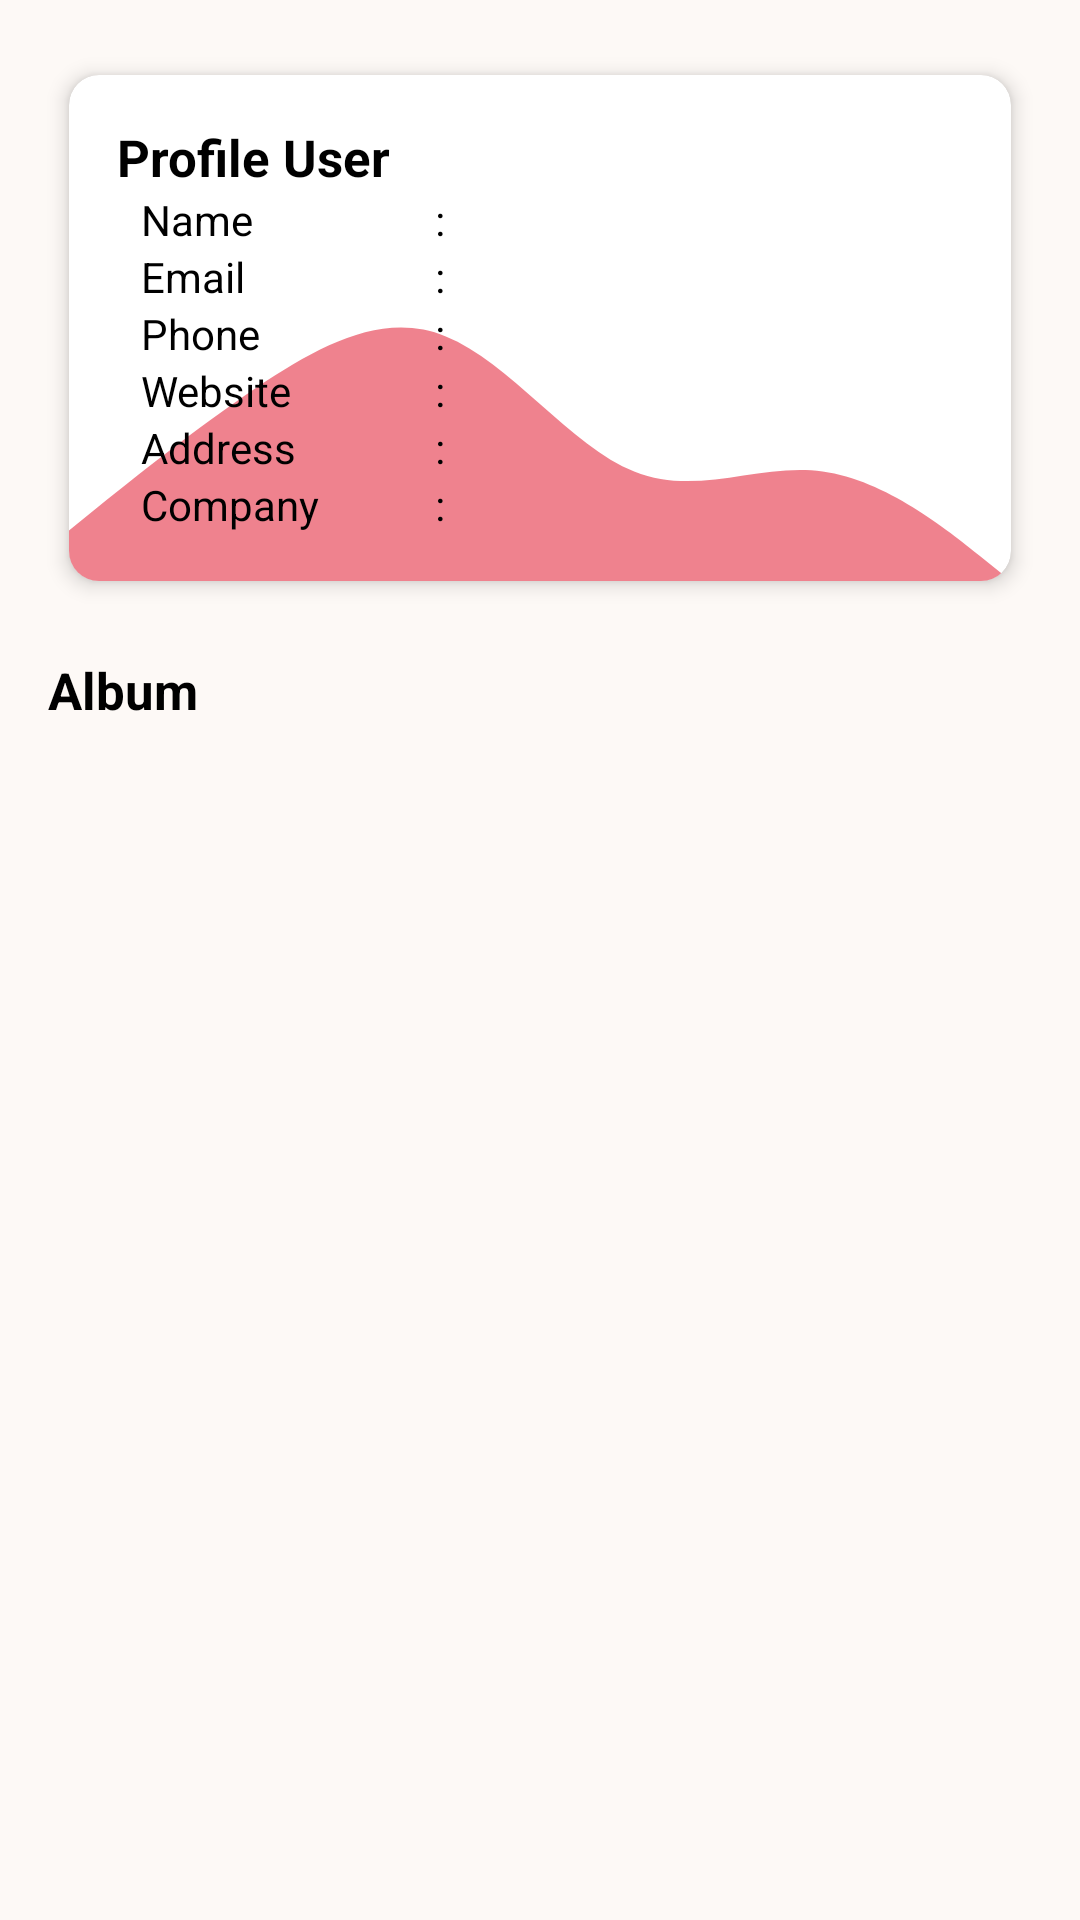

Write the Android layout XML for this screen, with the resource values it uses.
<!-- AndroidManifest.xml: application theme Theme.ThecnicalTestKumparan -->
<!-- res/layout/activity_user_detail.xml -->
<?xml version="1.0" encoding="utf-8"?>
<LinearLayout
    xmlns:android="http://schemas.android.com/apk/res/android"
    xmlns:tools="http://schemas.android.com/tools"
    xmlns:app="http://schemas.android.com/apk/res-auto"
    android:layout_width="match_parent"
    android:layout_height="wrap_content"
    android:orientation="vertical"
    tools:context=".ui.userdetail.UserDetailActivity"
    android:background="@color/dirty_white">

  <androidx.cardview.widget.CardView
      android:id="@+id/cv_profile"
      android:layout_width="match_parent"
      android:layout_height="wrap_content"
      android:layout_marginStart="16dp"
      android:layout_marginTop="16dp"
      android:layout_marginEnd="16dp"
      app:cardCornerRadius="10dp"
      app:cardElevation="4dp"
      app:cardMaxElevation="4dp"
      app:cardUseCompatPadding="true">

    <LinearLayout
        android:layout_width="match_parent"
        android:layout_height="match_parent"
        android:background="@drawable/ic_wave_3"
        android:orientation="vertical"
        android:padding="16dp">

      <TextView
          android:layout_width="match_parent"
          android:layout_height="wrap_content"
          android:text="@string/profile_user"
          android:textColor="@color/black"
          android:textSize="17sp"
          android:textStyle="bold" />

      <LinearLayout
          android:layout_width="match_parent"
          android:layout_height="wrap_content"
          android:orientation="horizontal">

        <TextView
            android:layout_width="90dp"
            android:layout_height="wrap_content"
            android:layout_marginStart="8dp"
            android:text="@string/name"
            android:textColor="@color/black" />

        <TextView
            android:layout_width="wrap_content"
            android:layout_height="wrap_content"
            android:layout_marginStart="8dp"
            android:layout_marginEnd="8dp"
            android:text="@string/colom"
            android:textColor="@color/black" />

        <TextView
            android:id="@+id/tv_name"
            android:layout_width="match_parent"
            android:layout_height="wrap_content"
            android:layout_marginEnd="8dp"
            android:maxLines="1"
            android:textColor="@color/black" />

      </LinearLayout>

      <LinearLayout
          android:layout_width="match_parent"
          android:layout_height="wrap_content"
          android:orientation="horizontal">

        <TextView
            android:layout_width="90dp"
            android:layout_height="wrap_content"
            android:layout_marginStart="8dp"
            android:text="@string/email"
            android:textColor="@color/black" />

        <TextView
            android:layout_width="wrap_content"
            android:layout_height="wrap_content"
            android:layout_marginStart="8dp"
            android:layout_marginEnd="8dp"
            android:text="@string/colom"
            android:textColor="@color/black" />

        <TextView
            android:id="@+id/tv_email"
            android:layout_width="match_parent"
            android:layout_height="wrap_content"
            android:layout_marginEnd="8dp"
            android:maxLines="1"
            android:textColor="@color/black" />

      </LinearLayout>

      <LinearLayout
          android:layout_width="match_parent"
          android:layout_height="wrap_content"
          android:orientation="horizontal">

        <TextView
            android:layout_width="90dp"
            android:layout_height="wrap_content"
            android:layout_marginStart="8dp"
            android:text="@string/phone"
            android:textColor="@color/black" />

        <TextView
            android:layout_width="wrap_content"
            android:layout_height="wrap_content"
            android:layout_marginStart="8dp"
            android:layout_marginEnd="8dp"
            android:text="@string/colom"
            android:textColor="@color/black" />

        <TextView
            android:id="@+id/tv_phone"
            android:layout_width="match_parent"
            android:layout_height="wrap_content"
            android:layout_marginEnd="8dp"
            android:textColor="@color/black"
            android:textStyle="italic" />

      </LinearLayout>

      <LinearLayout
          android:layout_width="match_parent"
          android:layout_height="wrap_content"
          android:orientation="horizontal">

        <TextView
            android:layout_width="90dp"
            android:layout_height="wrap_content"
            android:layout_marginStart="8dp"
            android:text="@string/website"
            android:textColor="@color/black" />

        <TextView
            android:layout_width="wrap_content"
            android:layout_height="wrap_content"
            android:layout_marginStart="8dp"
            android:layout_marginEnd="8dp"
            android:text="@string/colom"
            android:textColor="@color/black" />

        <TextView
            android:id="@+id/tv_website"
            android:layout_width="match_parent"
            android:layout_height="wrap_content"
            android:layout_marginEnd="8dp"
            android:textColor="@color/black" />

      </LinearLayout>

      <LinearLayout
          android:layout_width="match_parent"
          android:layout_height="wrap_content"
          android:orientation="horizontal">

        <TextView
            android:layout_width="90dp"
            android:layout_height="wrap_content"
            android:layout_marginStart="8dp"
            android:text="@string/address"
            android:textColor="@color/black" />

        <TextView
            android:layout_width="wrap_content"
            android:layout_height="wrap_content"
            android:layout_marginStart="8dp"
            android:layout_marginEnd="8dp"
            android:text="@string/colom"
            android:textColor="@color/black" />

        <TextView
            android:id="@+id/tv_address"
            android:layout_width="match_parent"
            android:layout_height="wrap_content"
            android:layout_marginEnd="8dp"
            android:textColor="@color/black" />

      </LinearLayout>

      <LinearLayout
          android:layout_width="match_parent"
          android:layout_height="wrap_content"
          android:orientation="horizontal">

        <TextView
            android:layout_width="90dp"
            android:layout_height="wrap_content"
            android:layout_marginStart="8dp"
            android:text="@string/company"
            android:textColor="@color/black" />

        <TextView
            android:layout_width="wrap_content"
            android:layout_height="wrap_content"
            android:layout_marginStart="8dp"
            android:layout_marginEnd="8dp"
            android:text="@string/colom"
            android:textColor="@color/black" />

        <TextView
            android:id="@+id/tv_company"
            android:layout_width="match_parent"
            android:layout_height="wrap_content"
            android:layout_marginEnd="8dp"
            android:textColor="@color/black" />

      </LinearLayout>

    </LinearLayout>

  </androidx.cardview.widget.CardView>

  <TextView
      android:id="@+id/text_view_album"
      android:layout_width="match_parent"
      android:layout_height="wrap_content"
      android:layout_marginStart="16dp"
      android:layout_marginTop="16dp"
      android:layout_marginEnd="16dp"
      android:text="@string/album"
      android:textColor="@color/black"
      android:textSize="17sp"
      android:textStyle="bold" />

  <androidx.recyclerview.widget.RecyclerView
      android:id="@+id/rv_albums"
      android:layout_width="match_parent"
      android:layout_height="wrap_content"
      android:clipToPadding="false"
      android:layout_marginStart="16dp"
      android:layout_marginEnd="16dp"
      tools:listitem="@layout/list_item_album_row"/>

</LinearLayout>
<!-- res/layout/list_item_album_row.xml (included above) -->
<?xml version="1.0" encoding="utf-8"?>
<androidx.constraintlayout.widget.ConstraintLayout xmlns:android="http://schemas.android.com/apk/res/android"
    xmlns:app="http://schemas.android.com/apk/res-auto"
    android:layout_width="match_parent"
    android:layout_height="wrap_content"
    xmlns:tools="http://schemas.android.com/tools"
    android:background="@color/dirty_white">

    <TextView
        android:id="@+id/tv_title"
        android:layout_width="match_parent"
        android:layout_height="wrap_content"
        android:layout_marginTop="16dp"
        android:layout_marginStart="16dp"
        android:layout_marginEnd="16dp"
        android:text="Title Album"
        android:textColor="@color/black"
        app:layout_constraintEnd_toEndOf="parent"
        app:layout_constraintStart_toStartOf="parent"
        app:layout_constraintTop_toTopOf="parent" />

    <androidx.recyclerview.widget.RecyclerView
        android:id="@+id/rv_photos"
        android:layout_width="match_parent"
        android:layout_height="wrap_content"
        app:layout_constraintEnd_toEndOf="parent"
        app:layout_constraintStart_toStartOf="parent"
        app:layout_constraintTop_toBottomOf="@+id/tv_title"
        tools:listitem="@layout/list_item_photo_row"/>

</androidx.constraintlayout.widget.ConstraintLayout>
<!-- res/layout/list_item_photo_row.xml (included above) -->
<?xml version="1.0" encoding="utf-8"?>
<androidx.constraintlayout.widget.ConstraintLayout
    xmlns:android="http://schemas.android.com/apk/res/android"
    xmlns:app="http://schemas.android.com/apk/res-auto"
    android:layout_width="158dp"
    android:layout_height="252dp"
    android:background="@color/navy"
    android:layout_margin="16dp">

    <ImageView
        android:id="@+id/iv_photo"
        android:layout_width="150dp"
        android:layout_height="150dp"
        android:layout_margin="5dp"
        app:layout_constraintEnd_toEndOf="parent"
        app:layout_constraintStart_toStartOf="parent"
        app:layout_constraintTop_toTopOf="parent" />

    <TextView
        android:id="@+id/tv_title"
        android:layout_width="match_parent"
        android:layout_height="wrap_content"
        android:textColor="@color/white"
        android:textStyle="bold"
        android:gravity="center"
        app:layout_constraintEnd_toEndOf="parent"
        app:layout_constraintStart_toStartOf="parent"
        app:layout_constraintTop_toBottomOf="@+id/iv_photo" />

</androidx.constraintlayout.widget.ConstraintLayout>
<!-- resources referenced by this layout -->
<resources>
  <color name="black">#FF000000</color>
  <color name="dirty_white">#FDF9F6</color>
  <color name="navy">#1F2C40</color>
  <color name="white">#FFFFFFFF</color>
  <!-- drawable ic_wave_3 (drawable) -->
  <vector android:height="24dp" android:viewportHeight="320"
      android:viewportWidth="1440" android:width="108dp" xmlns:android="http://schemas.android.com/apk/res/android">
      <path android:fillAlpha="0.8" android:fillColor="#EB6372" android:pathData="M0,288L48,272C96,256 192,224 288,197.3C384,171 480,149 576,165.3C672,181 768,235 864,250.7C960,267 1056,245 1152,250.7C1248,256 1344,288 1392,304L1440,320L1440,320L1392,320C1344,320 1248,320 1152,320C1056,320 960,320 864,320C768,320 672,320 576,320C480,320 384,320 288,320C192,320 96,320 48,320L0,320Z"/>
  </vector>
  <string name="address">Address</string>
  <string name="album">Album</string>
  <string name="colom">:</string>
  <string name="company">Company</string>
  <string name="email">Email</string>
  <string name="name">Name</string>
  <string name="phone">Phone</string>
  <string name="profile_user">Profile User</string>
  <string name="website">Website</string>
  <style name="Theme.ThecnicalTestKumparan" parent="Theme.MaterialComponents.DayNight.DarkActionBar">
          
          <item name="colorPrimary">@color/navy</item>
          <item name="colorPrimaryVariant">@color/navy</item>
          <item name="colorOnPrimary">@color/white</item>
          
          <item name="colorSecondary">@color/teal_200</item>
          <item name="colorSecondaryVariant">@color/teal_700</item>
          <item name="colorOnSecondary">@color/black</item>
          
          <item name="android:statusBarColor" tools:targetApi="l">?attr/colorPrimaryVariant</item>
          
      </style>
  <color name="teal_200">#FF03DAC5</color>
  <color name="teal_700">#FF018786</color>
</resources>
